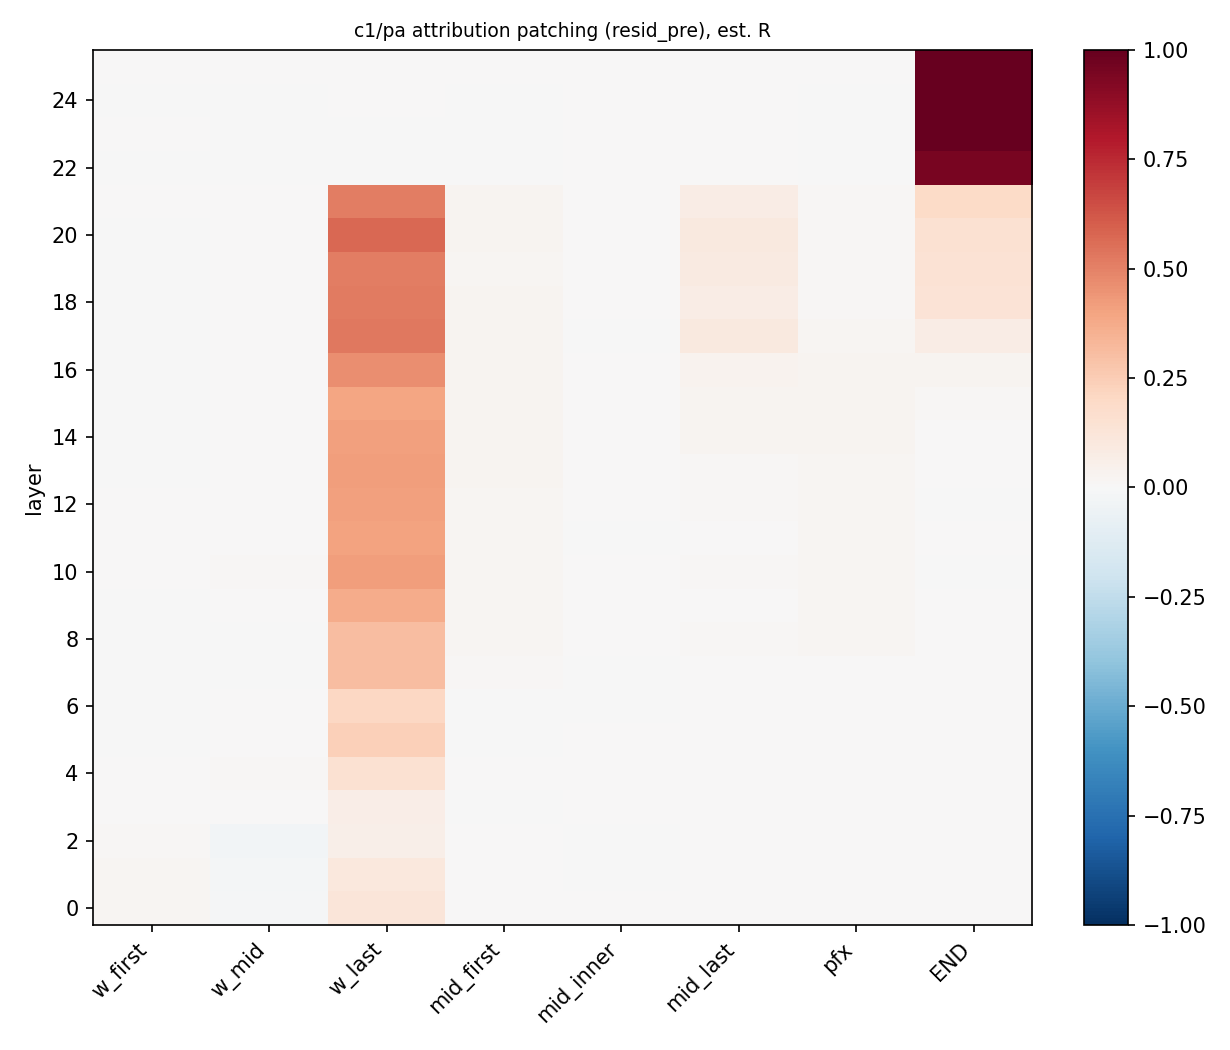

Values plotted in this chart, from the file beside it:
layer, role, head, R
0, w_first, , 0.01687
0, w_mid, , -0.008162
0, w_last, , 0.1234
0, mid_first, , 0.0
0, mid_inner, , 0.0
0, mid_last, , 0.0
0, pfx, , 0.0
0, END, , 0.0
1, w_first, , 0.01667
1, w_mid, , -0.016
1, w_last, , 0.1042
1, mid_first, , 0.001724
1, mid_inner, , -0.0001055
1, mid_last, , 0.0005263
1, pfx, , 2.936824891515518e-06
1, END, , 0.001937
2, w_first, , 0.009306
2, w_mid, , -0.03061
2, w_last, , 0.06056
2, mid_first, , 0.0009396
2, mid_inner, , -2.2229824092220642e-05
2, mid_last, , 0.0006679
2, pfx, , 0.00181
2, END, , 0.002759
3, w_first, , 0.006875
3, w_mid, , 0.0005333
3, w_last, , 0.06328
3, mid_first, , -0.002857
3, mid_inner, , 0.0008073
3, mid_last, , 0.001631
3, pfx, , 0.001207
3, END, , 0.003935
4, w_first, , 0.00373
4, w_mid, , 0.0125
4, w_last, , 0.154
4, mid_first, , 0.002292
4, mid_inner, , 0.0005012
4, mid_last, , 0.002394
4, pfx, , 0.001657
4, END, , 0.004713
5, w_first, , -0.001816
5, w_mid, , 0.007129
5, w_last, , 0.2371
5, mid_first, , -0.0003955
5, mid_inner, , 0.0002121
5, mid_last, , 0.004235
5, pfx, , 0.001918
5, END, , 0.004721
6, w_first, , -0.005271
6, w_mid, , 0.004244
6, w_last, , 0.2067
6, mid_first, , -0.002787
6, mid_inner, , -0.001716
6, mid_last, , 0.0009369
6, pfx, , 0.002771
6, END, , 0.004554
7, w_first, , -0.003147
7, w_mid, , -0.002366
7, w_last, , 0.3055
7, mid_first, , 0.01463
... 148 more rows
